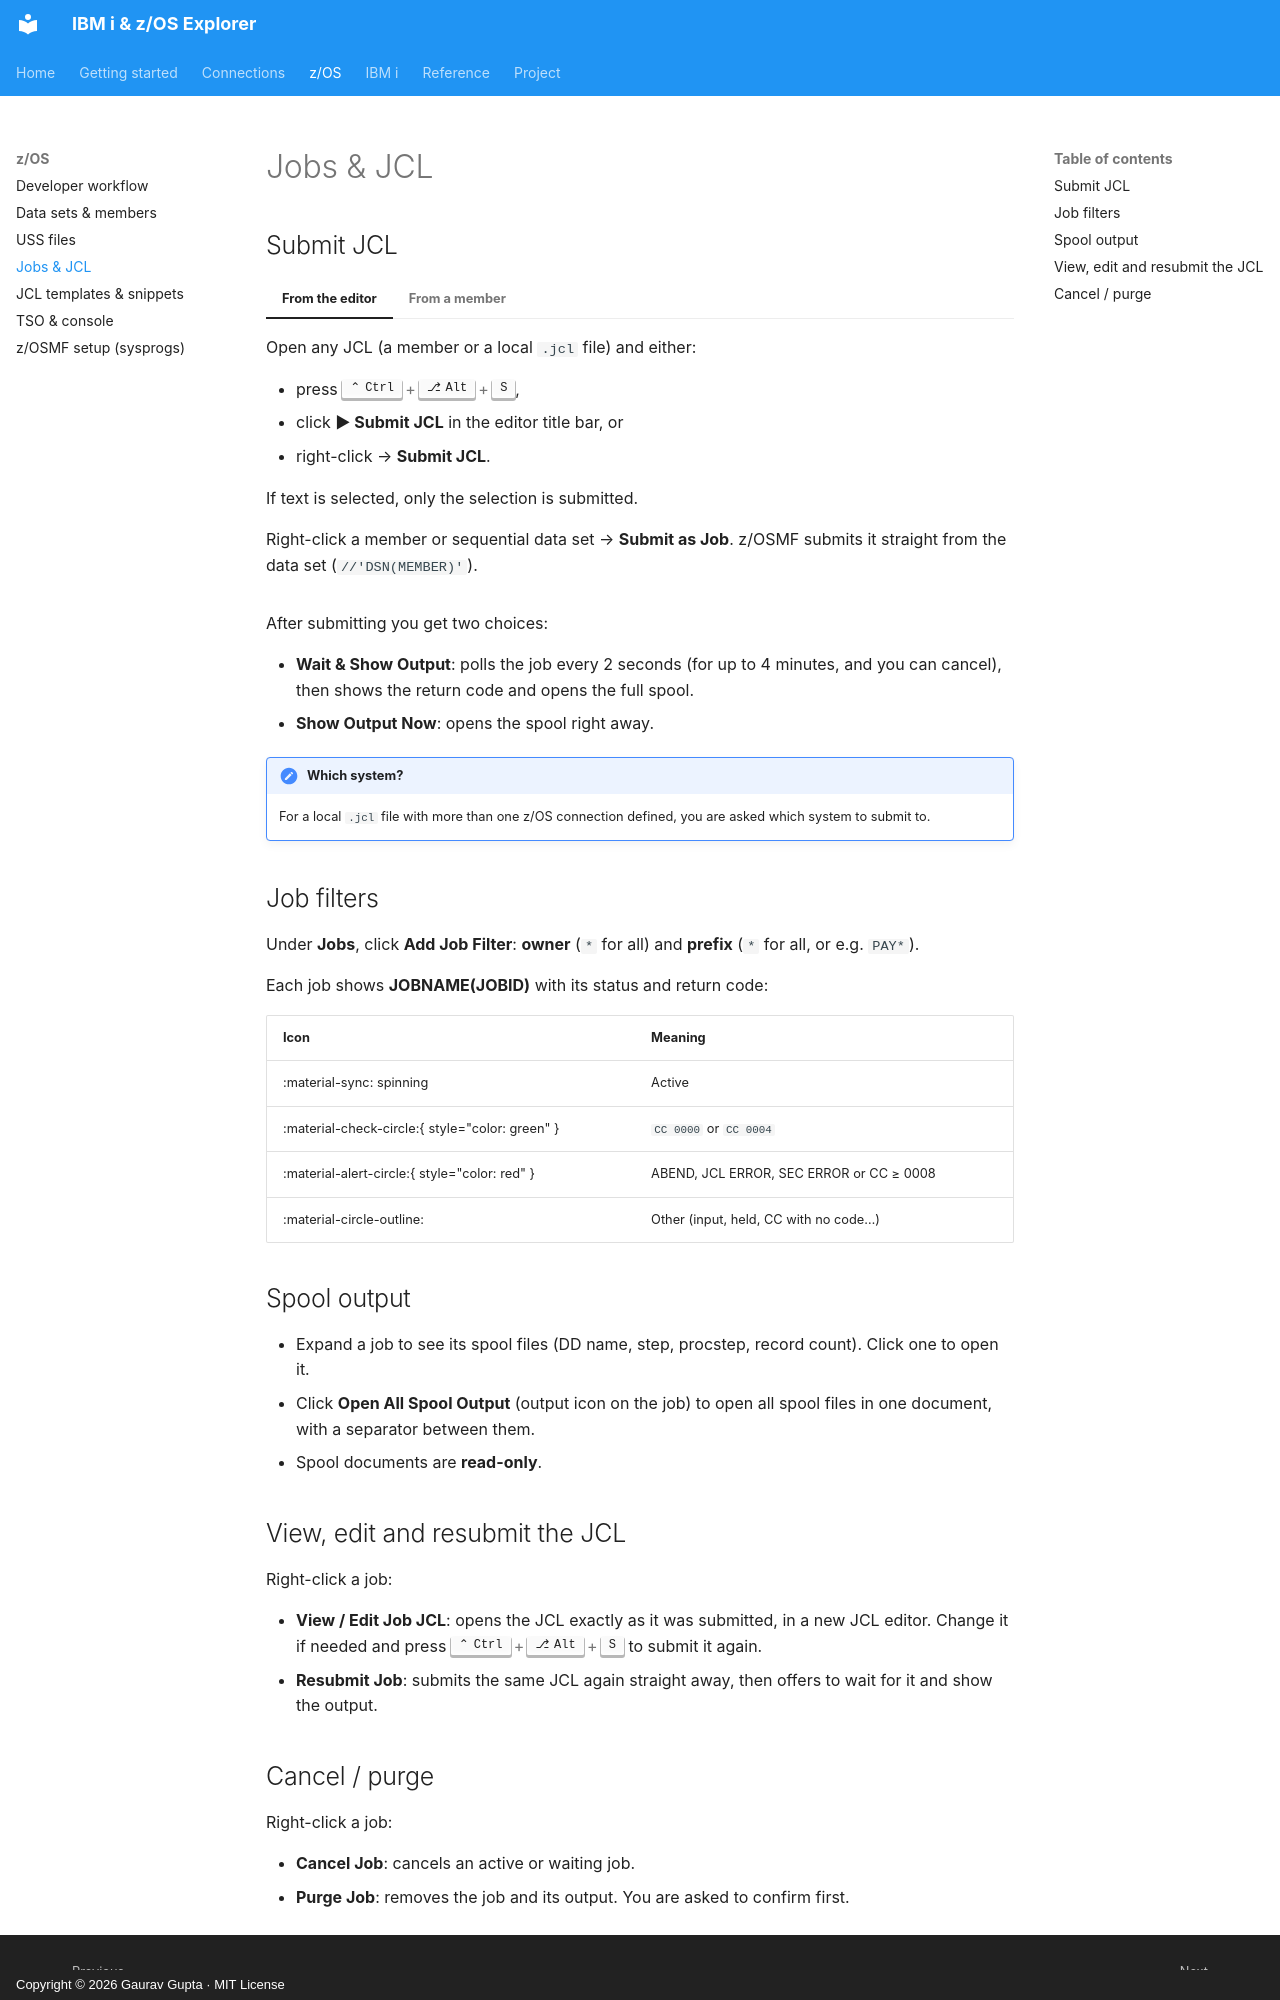

repository: gauravgupta0612/IBM-i-z-OS-Explorer-doc · page: zos/jobs/index.html · generator: mkdocs · copyright: Copyright © 2026 Gaurav Gupta · MIT License

# Jobs & JCL

## Submit JCL

=== "From the editor"

    Open any JCL (a member or a local `.jcl` file) and either:

    - press ++ctrl+alt+s++,
    - click **▶ Submit JCL** in the editor title bar, or
    - right-click → **Submit JCL**.

    If text is selected, only the selection is submitted.

=== "From a member"

    Right-click a member or sequential data set → **Submit as Job**. z/OSMF submits it straight from the data set (`//'DSN(MEMBER)'`).

After submitting you get two choices:

- **Wait & Show Output**: polls the job every 2 seconds (for up to 4 minutes, and you can cancel), then shows the return code and opens the full spool.
- **Show Output Now**: opens the spool right away.

!!! note "Which system?"
    For a local `.jcl` file with more than one z/OS connection defined, you are asked which system to submit to.

## Job filters

Under **Jobs**, click **Add Job Filter**: **owner** (`*` for all) and **prefix** (`*` for all, or e.g. `PAY*`).

Each job shows **JOBNAME(JOBID)** with its status and return code:

| Icon | Meaning |
|---|---|
| :material-sync: spinning | Active |
| :material-check-circle:{ style="color: green" } | `CC 0000` or `CC 0004` |
| :material-alert-circle:{ style="color: red" } | ABEND, JCL ERROR, SEC ERROR or CC ≥ 0008 |
| :material-circle-outline: | Other (input, held, CC with no code…) |

## Spool output

- Expand a job to see its spool files (DD name, step, procstep, record count). Click one to open it.
- Click **Open All Spool Output** (output icon on the job) to open all spool files in one document, with a separator between them.
- Spool documents are **read-only**.

## View, edit and resubmit the JCL

Right-click a job:

- **View / Edit Job JCL**: opens the JCL exactly as it was submitted, in a new JCL editor. Change it if needed and press ++ctrl+alt+s++ to submit it again.
- **Resubmit Job**: submits the same JCL again straight away, then offers to wait for it and show the output.
